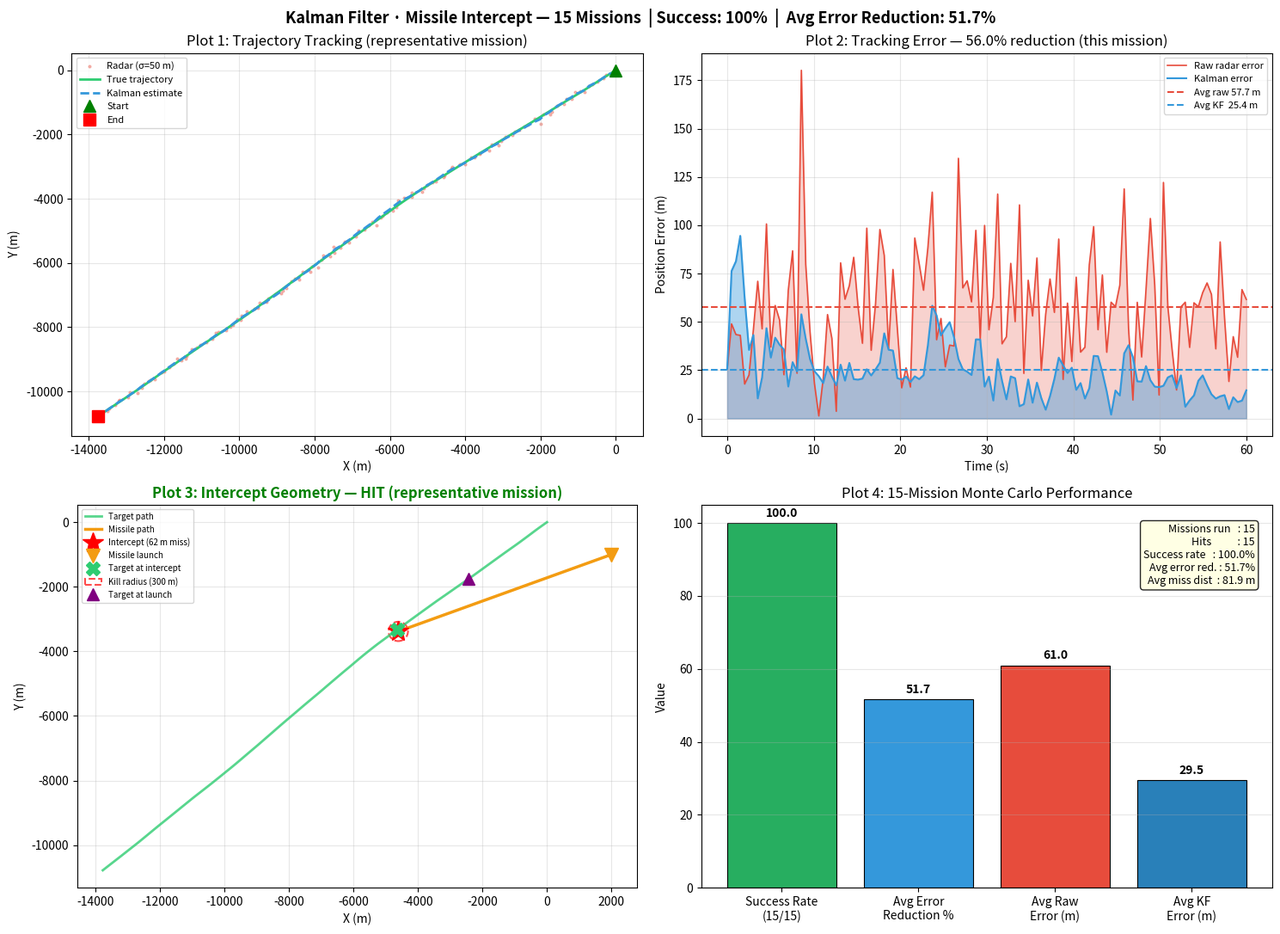

The matplotlib source for this figure:
"""
Kalman Filter Missile Intercept Simulation
- Runs N_MISSIONS independent Monte Carlo missions with random target trajectories.
- Applies a discrete Kalman filter to noisy radar returns, computes intercept
  geometry, and reports averaged performance across all missions.
"""

import numpy as np
import matplotlib.pyplot as plt
import os

# ── Config ────────────────────────────────────────────────────────────────────
# No random seed — every run produces different trajectories and statistics.
DT          = 0.5          # time step (seconds)
T_TOTAL     = 60.0         # mission duration (seconds)
SIGMA_R     = 50.0         # radar noise std dev (meters)
MISSILE_SPD = 800.0        # missile speed (m/s)
TARGET_SPD  = 300.0        # target nominal speed (m/s)
EVASION_Q   = 5.0          # random acceleration std dev (m/s²)
KILL_RADIUS = 300.0        # lethal radius for intercept success (m)
LAUNCH_T    = 10.0         # missile launch time (s)
LAUNCH_POS  = np.array([2000.0, -1000.0])
N_MISSIONS  = 15           # Monte Carlo runs

os.makedirs("results", exist_ok=True)
STEPS = int(T_TOTAL / DT)
TIME  = np.linspace(0, T_TOTAL, STEPS)

# ── 1. Target Simulation ─────────────────────────────────────────────────────
def simulate_target():
    """CV target with random initial heading and Gaussian evasion maneuvers."""
    states = np.zeros((STEPS, 4))  # [px, py, vx, vy]
    angle = np.random.uniform(0, 2 * np.pi)   # randomised each mission
    states[0] = [0, 0, TARGET_SPD * np.cos(angle), TARGET_SPD * np.sin(angle)]
    for k in range(1, STEPS):
        ax, ay = np.random.normal(0, EVASION_Q, 2)
        states[k, 0] = states[k-1, 0] + states[k-1, 2]*DT + 0.5*ax*DT**2
        states[k, 1] = states[k-1, 1] + states[k-1, 3]*DT + 0.5*ay*DT**2
        states[k, 2] = states[k-1, 2] + ax*DT
        states[k, 3] = states[k-1, 3] + ay*DT
    return states

# ── 2. Radar Measurements ────────────────────────────────────────────────────
def get_measurements(true_states):
    noise = np.random.normal(0, SIGMA_R, (STEPS, 2))
    return true_states[:, :2] + noise

# ── 3. Kalman Filter ─────────────────────────────────────────────────────────
def kalman_filter(measurements):
    """
    Discrete Kalman filter: state x = [px, py, vx, vy], obs z = [px, py].
    Q uses the Singer discrete-time acceleration noise model.
    """
    F = np.array([[1, 0, DT, 0],
                  [0, 1, 0, DT],
                  [0, 0, 1,  0],
                  [0, 0, 0,  1]])

    H = np.array([[1, 0, 0, 0],
                  [0, 1, 0, 0]])

    Q = EVASION_Q**2 * np.array([
        [DT**4/4, 0,       DT**3/2, 0      ],
        [0,       DT**4/4, 0,       DT**3/2],
        [DT**3/2, 0,       DT**2,   0      ],
        [0,       DT**3/2, 0,       DT**2  ],
    ])

    R = SIGMA_R**2 * np.eye(2)

    estimates = np.zeros((STEPS, 4))
    P = np.eye(4) * 5000.0
    estimates[0] = [measurements[0, 0], measurements[0, 1], 0.0, 0.0]

    for k in range(1, STEPS):
        x_p = F @ estimates[k-1]
        P_p = F @ P @ F.T + Q
        S   = H @ P_p @ H.T + R
        K   = P_p @ H.T @ np.linalg.inv(S)
        estimates[k] = x_p + K @ (measurements[k] - H @ x_p)
        P = (np.eye(4) - K @ H) @ P_p

    return estimates

# ── 4. Intercept Calculator ───────────────────────────────────────────────────
def find_intercept(kf_state, launch_pos, missile_speed):
    """
    Scan future time steps; return first (intercept_point, time_to_intercept)
    where the missile (constant speed, straight line) can reach the predicted
    target position in the allotted time.
    """
    px, py, vx, vy = kf_state
    mx, my = launch_pos
    for t in np.arange(DT, T_TOTAL, DT):
        tx, ty = px + vx*t, py + vy*t
        dist   = np.hypot(tx - mx, ty - my)
        if dist <= missile_speed * t:
            return np.array([tx, ty]), t
    return None, None

# ── 5. Single Mission ─────────────────────────────────────────────────────────
def run_mission():
    true_states  = simulate_target()
    measurements = get_measurements(true_states)
    kf_states    = kalman_filter(measurements)

    launch_step = int(LAUNCH_T / DT)
    ipt, t_ipt  = find_intercept(kf_states[launch_step], LAUNCH_POS, MISSILE_SPD)

    raw_err = np.linalg.norm(measurements - true_states[:, :2], axis=1)
    kf_err  = np.linalg.norm(kf_states[:, :2] - true_states[:, :2], axis=1)
    err_pct = (1 - kf_err.mean() / raw_err.mean()) * 100

    miss_path = miss_dist = actual_pos = None
    hit = False
    if ipt is not None:
        n_ipt      = int(t_ipt / DT)
        frac       = np.linspace(0, 1, n_ipt + 1)[:, None]
        miss_path  = LAUNCH_POS + frac * (ipt - LAUNCH_POS)
        actual_idx = min(launch_step + n_ipt, STEPS - 1)
        actual_pos = true_states[actual_idx, :2]
        miss_dist  = np.linalg.norm(ipt - actual_pos)
        hit        = miss_dist < KILL_RADIUS

    return dict(
        true_states=true_states, measurements=measurements, kf_states=kf_states,
        ipt=ipt, t_ipt=t_ipt, miss_path=miss_path,
        miss_dist=miss_dist, actual_pos=actual_pos, hit=hit,
        raw_err=raw_err, kf_err=kf_err, err_pct=err_pct,
    )

# ── 6. Run All Missions ───────────────────────────────────────────────────────
print(f"Running {N_MISSIONS} missile intercept missions...")
results = [run_mission() for _ in range(N_MISSIONS)]

hits        = sum(r["hit"] for r in results)
success_pct = hits / N_MISSIONS * 100
avg_err_pct = np.mean([r["err_pct"] for r in results])
avg_raw_err = np.mean([r["raw_err"].mean() for r in results])
avg_kf_err  = np.mean([r["kf_err"].mean() for r in results])
valid_dists = [r["miss_dist"] for r in results if r["miss_dist"] is not None]
avg_miss    = np.mean(valid_dists) if valid_dists else float("nan")

# Representative mission: first hit, or first mission if none
rep = next((r for r in results if r["hit"]), results[0])
launch_step = int(LAUNCH_T / DT)

# ── 7. Plot ───────────────────────────────────────────────────────────────────
C = dict(true="#2ecc71", meas="#e74c3c", kf="#3498db", msle="#f39c12")
fig, axes = plt.subplots(2, 2, figsize=(15, 11))
fig.suptitle(
    f"Kalman Filter · Missile Intercept — {N_MISSIONS} Missions  "
    f"| Success: {success_pct:.0f}%  |  Avg Error Reduction: {avg_err_pct:.1f}%",
    fontsize=13, fontweight="bold",
)

# ── Plot 1: Trajectory (representative mission) ──────────────────────────────
ax = axes[0, 0]
ts, meas, kf = rep["true_states"], rep["measurements"], rep["kf_states"]
ax.scatter(meas[:, 0], meas[:, 1], s=4, color=C["meas"],
           alpha=0.35, label=f"Radar (σ={SIGMA_R:.0f} m)")
ax.plot(*ts[:, :2].T, color=C["true"], lw=2.0, label="True trajectory")
ax.plot(*kf[:, :2].T, color=C["kf"],  lw=2.0, ls="--", label="Kalman estimate")
ax.plot(*ts[0, :2],  "g^", ms=10, label="Start")
ax.plot(*ts[-1, :2], "rs", ms=10, label="End")
ax.set_title("Plot 1: Trajectory Tracking (representative mission)")
ax.set_xlabel("X (m)"); ax.set_ylabel("Y (m)")
ax.legend(fontsize=8); ax.grid(alpha=0.3)

# ── Plot 2: Tracking Error (representative mission) ──────────────────────────
ax = axes[0, 1]
raw_err, kf_err = rep["raw_err"], rep["kf_err"]
ax.fill_between(TIME, raw_err, alpha=0.25, color=C["meas"])
ax.fill_between(TIME, kf_err,  alpha=0.40, color=C["kf"])
ax.plot(TIME, raw_err, color=C["meas"], lw=1.2, label="Raw radar error")
ax.plot(TIME, kf_err,  color=C["kf"],  lw=1.5, label="Kalman error")
ax.axhline(raw_err.mean(), color=C["meas"], ls="--", lw=1.5,
           label=f"Avg raw {raw_err.mean():.1f} m")
ax.axhline(kf_err.mean(),  color=C["kf"],  ls="--", lw=1.5,
           label=f"Avg KF  {kf_err.mean():.1f} m")
ax.set_title(f"Plot 2: Tracking Error — {rep['err_pct']:.1f}% reduction (this mission)")
ax.set_xlabel("Time (s)"); ax.set_ylabel("Position Error (m)")
ax.legend(fontsize=8); ax.grid(alpha=0.3)

# ── Plot 3: Intercept Geometry (representative mission) ──────────────────────
ax = axes[1, 0]
ipt, miss_path = rep["ipt"], rep["miss_path"]
actual_pos, miss_dist, hit = rep["actual_pos"], rep["miss_dist"], rep["hit"]
ax.plot(*ts[:, :2].T, color=C["true"], lw=2, alpha=0.8, label="Target path")
if ipt is not None:
    ax.plot(*miss_path.T, color=C["msle"], lw=2.5, label="Missile path")
    ax.plot(*ipt, "*", color="red", ms=18, zorder=6,
            label=f"Intercept ({miss_dist:.0f} m miss)")
    ax.plot(*LAUNCH_POS, "v", color=C["msle"], ms=12, label="Missile launch")
    ax.plot(*actual_pos, "X", color=C["true"], ms=12, zorder=6,
            label="Target at intercept")
    ax.add_patch(plt.Circle(ipt, KILL_RADIUS, color="red", fill=False,
                            ls="--", lw=1.5, alpha=0.7,
                            label=f"Kill radius ({KILL_RADIUS:.0f} m)"))
ax.plot(*ts[launch_step, :2], "^", color="purple", ms=10,
        label="Target at launch")
status = "HIT" if hit else "MISS"
ax.set_title(f"Plot 3: Intercept Geometry — {status} (representative mission)",
             color=("green" if hit else "red"), fontweight="bold")
ax.set_xlabel("X (m)"); ax.set_ylabel("Y (m)")
ax.legend(fontsize=7); ax.grid(alpha=0.3); ax.set_aspect("equal")

# ── Plot 4: Multi-Mission Monte Carlo Performance ─────────────────────────────
ax = axes[1, 1]
labels = [f"Success Rate\n({hits}/{N_MISSIONS})", "Avg Error\nReduction %",
          "Avg Raw\nError (m)", "Avg KF\nError (m)"]
values = [success_pct, avg_err_pct, avg_raw_err, avg_kf_err]
bar_c  = ["#27ae60" if success_pct >= 80 else "#c0392b",
          "#3498db", "#e74c3c", "#2980b9"]
bars   = ax.bar(labels, values, color=bar_c, edgecolor="black", linewidth=0.8)
for b, v in zip(bars, values):
    ax.text(b.get_x() + b.get_width()/2, b.get_height() + 1,
            f"{v:.1f}", ha="center", va="bottom", fontweight="bold", fontsize=10)
ax.set_title(f"Plot 4: {N_MISSIONS}-Mission Monte Carlo Performance")
ax.set_ylabel("Value"); ax.grid(alpha=0.3, axis="y")
summary = (
    f"Missions run   : {N_MISSIONS}\n"
    f"Hits           : {hits}\n"
    f"Success rate   : {success_pct:.1f}%\n"
    f"Avg error red. : {avg_err_pct:.1f}%\n"
    f"Avg miss dist  : {avg_miss:.1f} m"
)
ax.text(0.97, 0.95, summary, transform=ax.transAxes, fontsize=9,
        va="top", ha="right",
        bbox=dict(boxstyle="round", facecolor="lightyellow", alpha=0.85))

plt.tight_layout()
fig.savefig("results/kalman_missile_intercept.png", dpi=150, bbox_inches="tight")
plt.close()

# ── Console Summary ───────────────────────────────────────────────────────────
print(f"\n{'='*52}")
print(f"  Missions Run      : {N_MISSIONS}")
print(f"  Hits              : {hits} / {N_MISSIONS}")
print(f"  Success Rate      : {success_pct:.1f}%")
print(f"  Avg Error Reduc.  : {avg_err_pct:.1f}%")
print(f"  Avg Raw Error     : {avg_raw_err:.1f} m")
print(f"  Avg Kalman Error  : {avg_kf_err:.1f} m")
print(f"  Avg Miss Distance : {avg_miss:.1f} m  (kill radius {KILL_RADIUS:.0f} m)")
print(f"  Plot saved to     : results/kalman_missile_intercept.png")
print(f"{'='*52}")
print("SIMULATION COMPLETE")
